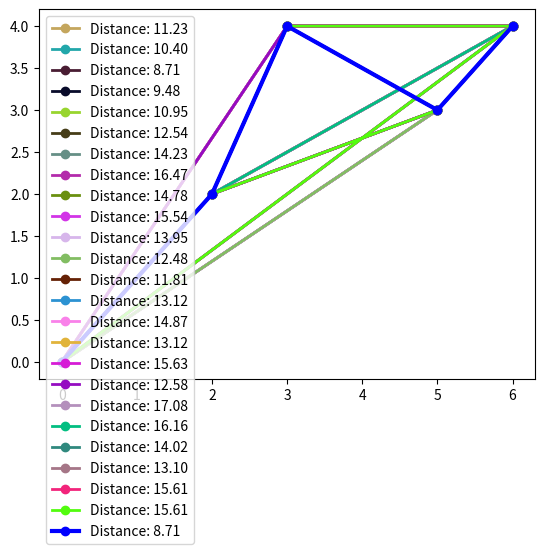

This figure's Python source:
from __future__ import annotations

from itertools import permutations
import matplotlib.pyplot as plt
from os import urandom

class Point:
    def __init__(self, x, y):
        self.x = x
        self.y = y

    @property
    def key(self) -> str:
        return f"({self.x:.5f}, {self.y:.5f})"

    def __str__(self):
        return f"({self.x:.2f}, {self.y:.2f})"

    def point_from_key(key: str) -> Point:
        x, y = key.strip("()").split(",")
        return Point(float(x), float(y))

    def distance_to(self, other: Point) -> float:
        return ((self.x - other.x) ** 2 + (self.y - other.y) ** 2) ** 0.5

class Path:
    def __init__(self, path: tuple[Point]=()) -> None:
        self.path = path

        self.get_distance()

    def get_distance(self):
        self.distance: float = 0.0
        for i, point in enumerate(self.path):
            if not i:
                continue
            self.distance += point.distance_to(self.path[i - 1])
        self.distance = self.distance if self.distance else float('inf')

    def plot(self, color: str, linewidth=2):
        x = [point.x for point in self.path]
        y = [point.y for point in self.path]
        plt.plot(x, y, 'o-', color=color, label=f"Distance: {self.distance:.2f}", linewidth=linewidth)

class TSP:
    def __init__(self, points: list[Point]) -> None:
        self.points = points

        self.distance_matrix: dict[str, dict[str, float]] = self._create_distance_matrix()

    def _create_distance_matrix(self) -> dict:
        matrix: dict[str, dict[str, float]] = {}
        for point in self.points:
            matrix[point.key] = {}
            for other in self.points:
                matrix[point.key][other.key] = point.distance_to(other)
        return matrix

    def shortest_path(self, start: Point) -> Path:
        min_path: Path = Path()

        permutations_list = list(permutations(self.points))
        for permutation in permutations_list:
            if permutation[0] != start:
                continue
            
            path = Path(permutation)
            path.plot(color=f"#{hex(int.from_bytes(urandom(3), 'big'))[2:]:0>6}")
            min_path = path if path.distance < min_path.distance else min_path
        
        return min_path

def main():
    points: list[Point] = [
        Point(x=0, y=0),
        Point(x=2, y=2),
        Point(x=5, y=3),
        Point(x=3, y=4),
        Point(x=6, y=4)
    ]
    tsp: TSP = TSP(points)
    shortest_path: Path = tsp.shortest_path(start=points[0])
    for point in shortest_path.path:
        print(point)
    print(f"Distance: {shortest_path.distance:.2f}")

    shortest_path.plot(color="blue", linewidth=3)
    plt.legend()
    plt.show()

if __name__ == '__main__':
    main()
